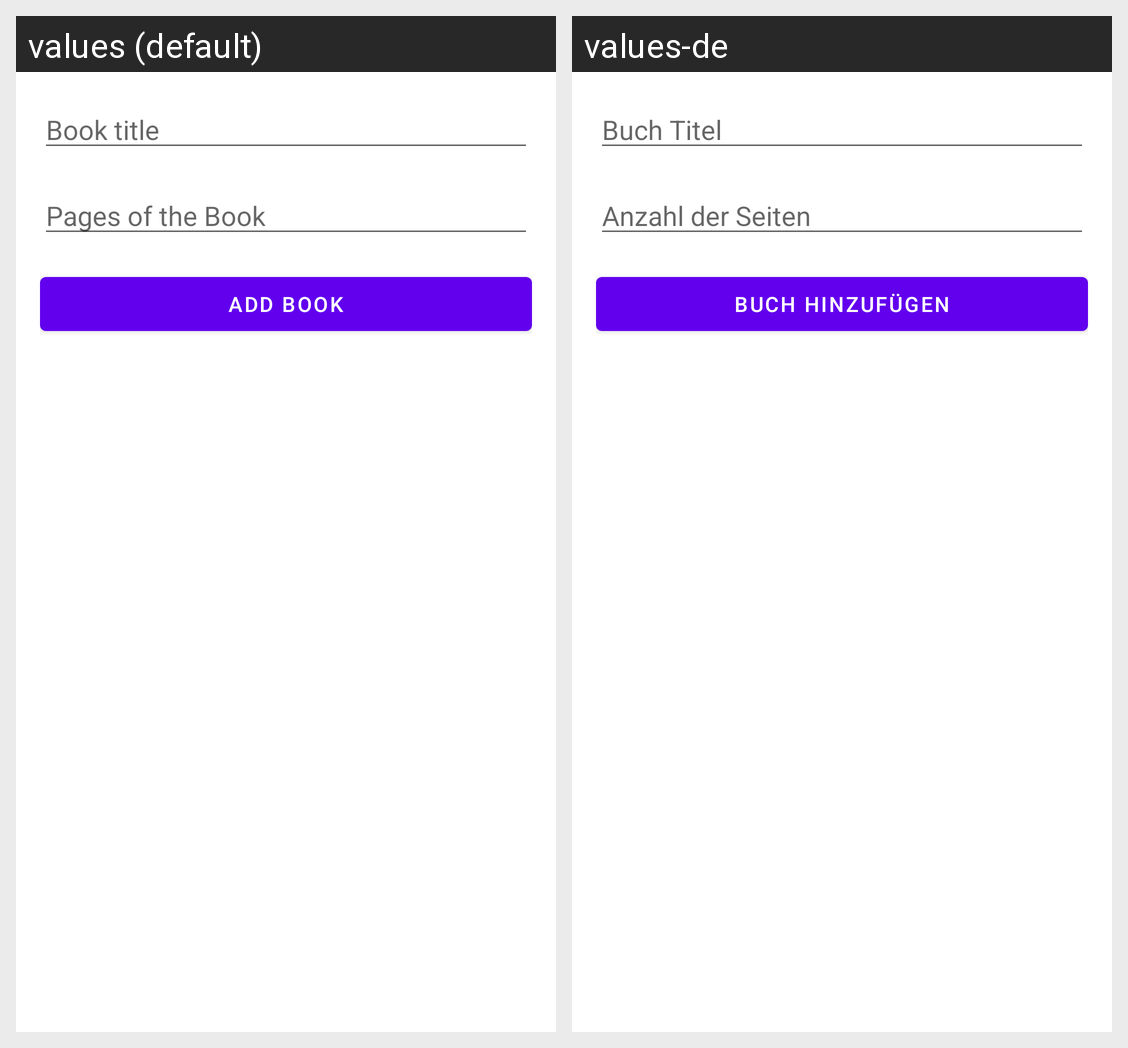

Here is an Android app screen in its default locale and in the app's own translations. Write out the translated-string differences for the strings that appear on this screen.
Android screen res/layout/dialog_new_book.xml rendered under 2 locales, left to right: values (default), values-de. Device: Nexus 5 (rendered at 1080×1920; each locale shown at half size, 540×960, under a caption strip naming it); theme Theme.MyBooks.
Strings drawn on this screen, with the default value and each locale's value (text and hints the layout hard-codes, and strings that could not be matched under every locale, appear in the picture but are not listed):

book_title
  values: Book title
  values-de: Buch Titel

pages_of_the_book
  values: Pages of the Book
  values-de: Anzahl der Seiten

add_book
  values: Add Book
  values-de: Buch hinzufügen
